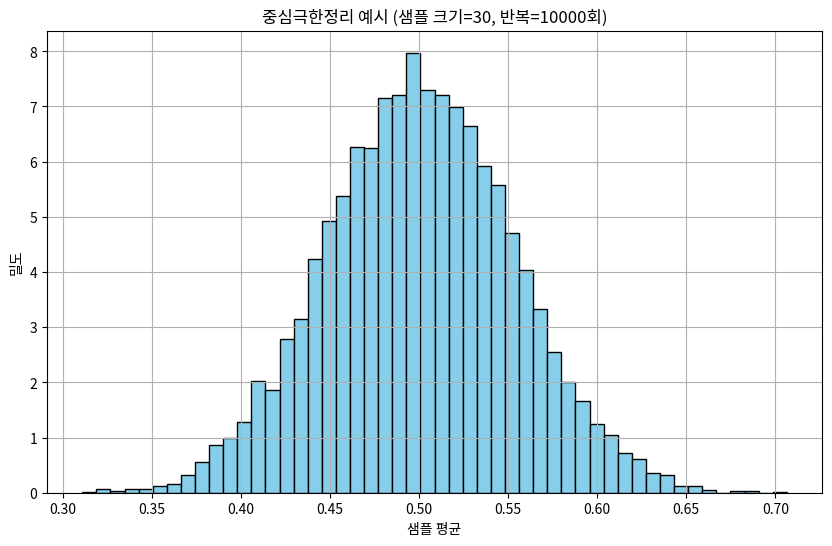

Recreate this plot in Python.
# """
# CP1404/CP5632 - Practical
# Pseudocode for temperature conversion
# """
#
# MENU = """C - Convert Celsius to Fahrenheit
# F - Convert Fahrenheit to Celsius
# Q - Quit"""
# print(MENU)
# choice = input(">>> ").upper()
# while choice != "Q":
#     if choice == "C":
#         celsius = float(input("Celsius: "))
#         fahrenheit = celsius * 9.0 / 5 + 32
#         print(f"Result: {fahrenheit:.2f} F")
#     elif choice == "F":
#         fahrenheit = float(input("Fahrenheit: "))
#         celsius = 5 / 9 * (fahrenheit - 32)
#         print(f"Result: {celsius:.2f} C")
#     else:
#         print("Invalid option")
#     print(MENU)
#     choice = input(">>> ").upper()

import numpy as np
import matplotlib.pyplot as plt

# 설정
np.random.seed(42)  # 재현 가능성 확보
n_experiments = 10000  # 실험 횟수
sample_size = 30  # 한 번 평균을 낼 때 샘플의 크기

# 원래 분포: 균등분포(정규분포 아님)
original_distribution = np.random.uniform(low=0.0, high=1.0, size=(n_experiments, sample_size))

# 각 샘플의 평균 계산
sample_means = original_distribution.mean(axis=1)

# 히스토그램 그리기
plt.figure(figsize=(10,6))
plt.hist(sample_means, bins=50, density=True, color='skyblue', edgecolor='black')
plt.title(f'중심극한정리 예시 (샘플 크기={sample_size}, 반복={n_experiments}회)')
plt.xlabel('샘플 평균')
plt.ylabel('밀도')
plt.grid(True)
plt.show()

